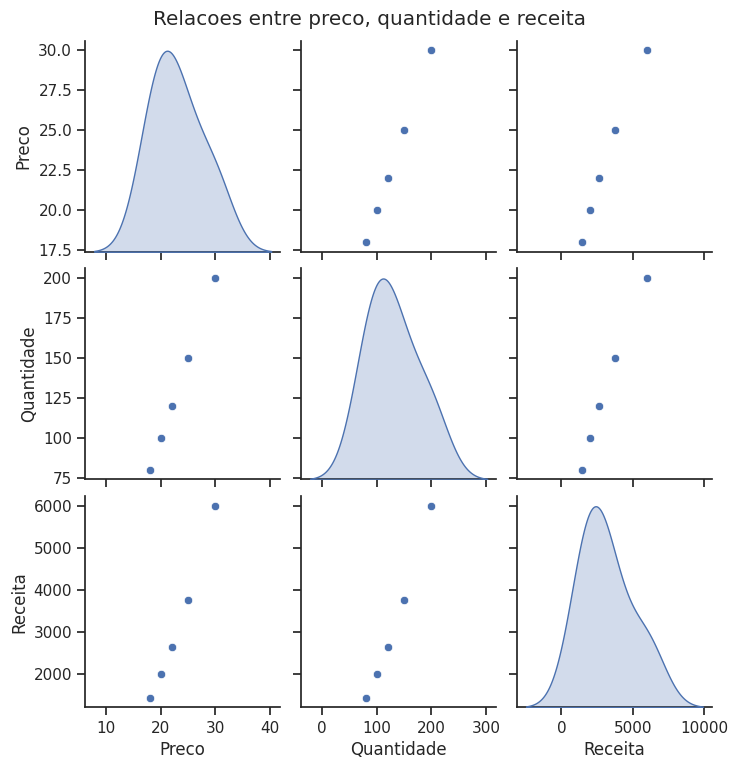

The script that saved this image:
import matplotlib.pyplot as plt
import seaborn as sns
import numpy as np
import pandas as pd

# 1 - Criando dados ficticios de um DataFrame
data = {
    'Preco': [20,25,30,18,22],
    'Quantidade': [100,150,200,80,120],
    'Receita': [2000,3750,6000,1440,2640]
}

df = pd.DataFrame(data)
print(df)

# 2 - Criando o pairplot usando seaborn
sns.set(style='ticks')
sns.pairplot(df, diag_kind='kde')
plt.suptitle('Relacoes entre preco, quantidade e receita', y=1.02)
plt.show()
